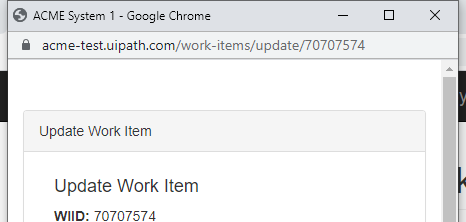
Task: AdvancedPractice2Performer
Workflow: System1_Update_WorkItems

Step 1: Close Window 'chrome.exe ACME' on the pane in window 'ACME System 1 - Google Chrome' (chrome.exe)
